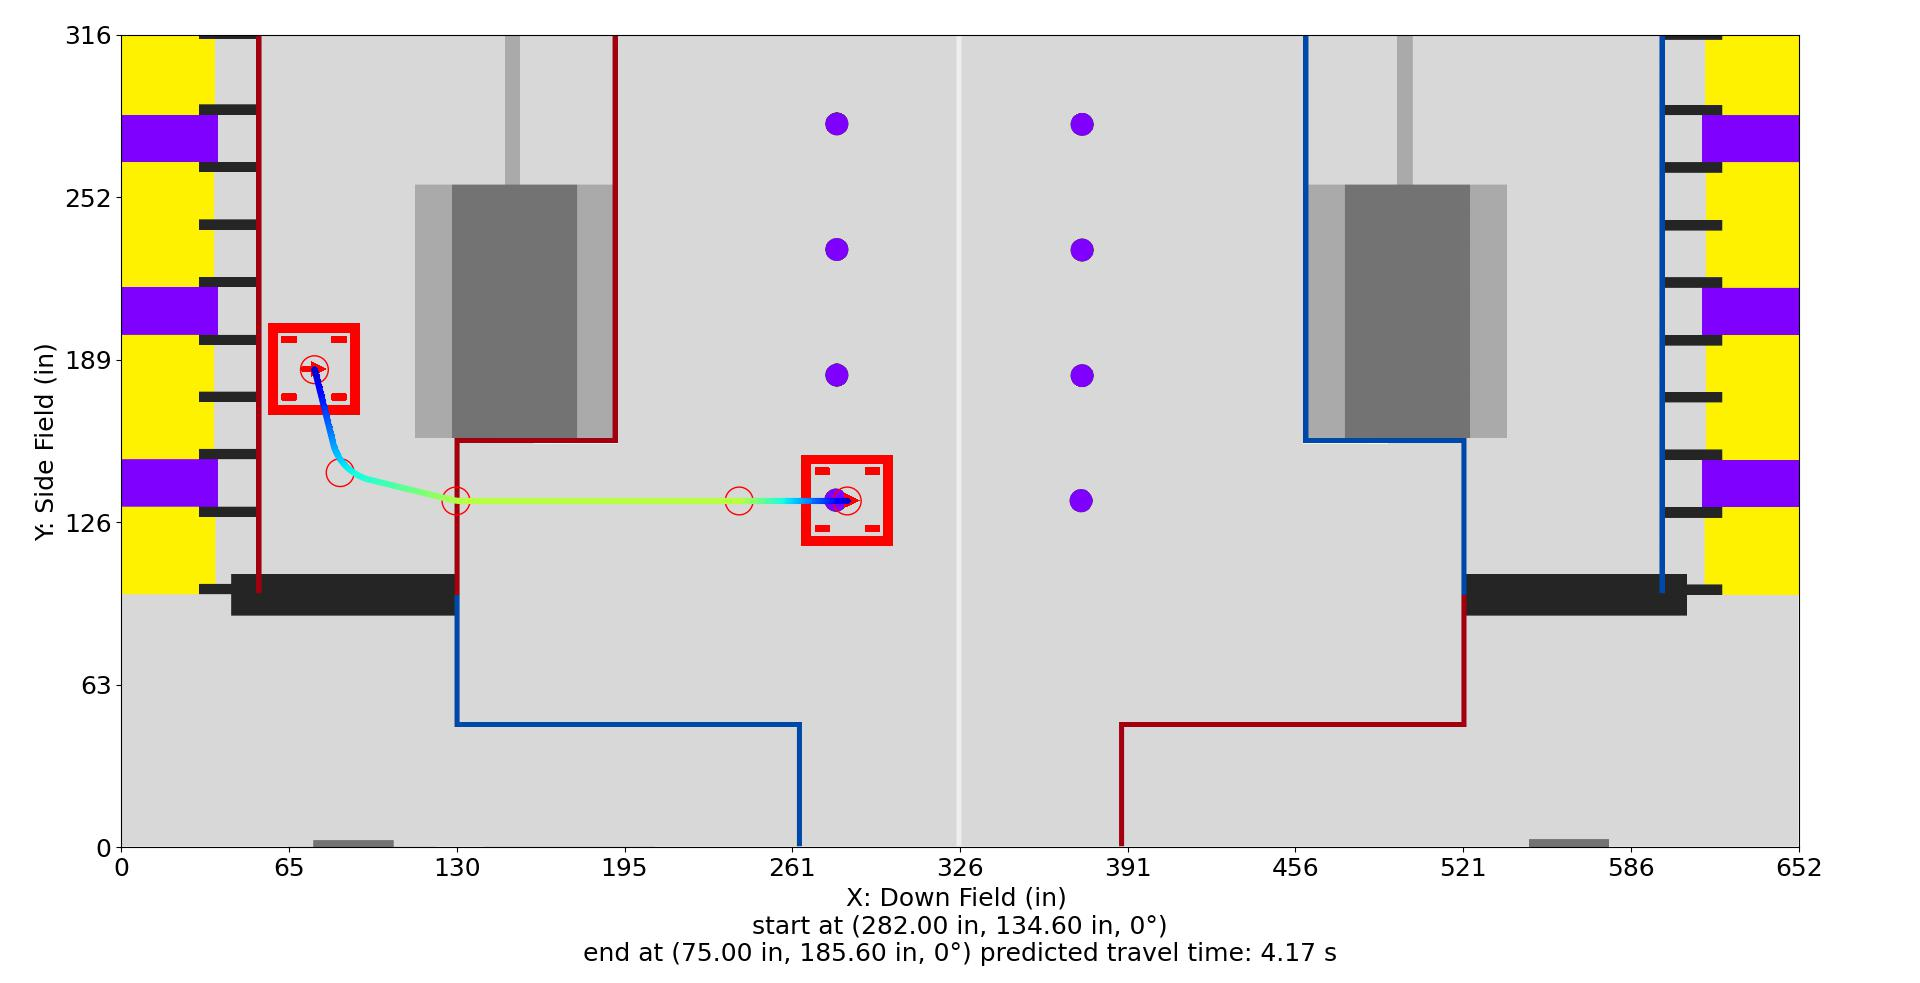

Source data for this figure (header and first rows):
Distance (in), Time (s), X (in), Y (in), Velocity (in/s), Orientation (deg), Touch, Rotational Velocity (deg/s), Way X (in), Way Y (in), Way Velocity (in/s), Way Orientation (deg), Way Turn Radius (in), Touch this Point
0.0, 0.0, 282.0, 134.6, 12.0, 0.0, 0, 0.0, 282.0, 134.6, 12.0, 0.0, 3.0, 0
1.0, 0.07692, 281.0, 134.6, 14.0, 0.0, 0, 0.0, 240.0, 134.6, 96.0, 0.0, 3.0, 0
2.0, 0.1436, 280.0, 134.6, 16.0, 0.0, 0, 0.0, 130.0, 134.6, 96.0, 0.0, 20.0, 0
3.0, 0.2024, 279.0, 134.6, 18.0, 0.0, 0, 0.0, 85.0, 145.6, 60.0, 0.0, 20.0, 0
4.0, 0.255, 278.0, 134.6, 20.0, 0.0, 0, 0.0, 75.0, 185.6, 12.0, 0.0, 3.0, 0
5.0, 0.3027, 277.0, 134.6, 22.0, 0.0, 0, 0.0, , , , , , 
6.0, 0.3461, 276.0, 134.6, 24.0, 0.0, 0, 0.0, , , , , , 
7.0, 0.3861, 275.0, 134.6, 26.0, 0.0, 0, -0.0, , , , , , 
8.0, 0.4232, 274.0, 134.6, 28.0, 0.0, 0, -0.0, , , , , , 
9.0, 0.4577, 273.0, 134.6, 30.0, 0.0, 0, -0.0, , , , , , 
10.0, 0.4899, 272.0, 134.6, 32.0, 0.0, 0, -0.0, , , , , , 
11.0, 0.5202, 271.0, 134.6, 34.0, 0.0, 0, -0.0, , , , , , 
12.0, 0.5488, 270.0, 134.6, 36.0, 0.0, 0, -0.0, , , , , , 
13.0, 0.5758, 269.0, 134.6, 38.0, 0.0, 0, -0.0, , , , , , 
14.0, 0.6015, 268.0, 134.6, 40.0, 0.0, 0, -0.0, , , , , , 
15.0, 0.6259, 267.0, 134.6, 42.0, 0.0, 0, -0.0, , , , , , 
16.0, 0.6491, 266.0, 134.6, 44.0, 0.0, 0, -0.0, , , , , , 
17.0, 0.6713, 265.0, 134.6, 46.0, 0.0, 0, -0.0, , , , , , 
18.0, 0.6926, 264.0, 134.6, 48.0, 0.0, 0, 0.0, , , , , , 
19.0, 0.713, 263.0, 134.6, 50.0, 0.0, 0, 0.0, , , , , , 
20.0, 0.7326, 262.0, 134.6, 52.0, 0.0, 0, 0.0, , , , , , 
21.0, 0.7515, 261.0, 134.6, 54.0, 0.0, 0, 0.0, , , , , , 
22.0, 0.7697, 260.0, 134.6, 56.0, 0.0, 0, 0.0, , , , , , 
23.0, 0.7872, 259.0, 134.6, 58.0, 0.0, 0, 0.0, , , , , , 
24.0, 0.8042, 258.0, 134.6, 60.0, 0.0, 0, 0.0, , , , , , 
25.0, 0.8206, 257.0, 134.6, 62.0, 0.0, 0, 0.0, , , , , , 
26.0, 0.8364, 256.0, 134.6, 64.0, 0.0, 0, 0.0, , , , , , 
27.0, 0.8518, 255.0, 134.6, 66.0, 0.0, 0, 0.0, , , , , , 
28.0, 0.8667, 254.0, 134.6, 68.0, 0.0, 0, 0.0, , , , , , 
29.0, 0.8812, 253.0, 134.6, 70.0, 0.0, 0, 0.0, , , , , , 
30.0, 0.8953, 252.0, 134.6, 72.0, 0.0, 0, 0.0, , , , , , 
31.0, 0.909, 251.0, 134.6, 74.0, 0.0, 0, 0.0, , , , , , 
32.0, 0.9224, 250.0, 134.6, 76.0, 0.0, 0, 0.0, , , , , , 
33.0, 0.9353, 249.0, 134.6, 78.0, 0.0, 0, 0.0, , , , , , 
34.0, 0.948, 248.0, 134.6, 80.0, 0.0, 0, 0.0, , , , , , 
35.0, 0.9603, 247.0, 134.6, 82.0, 0.0, 0, 0.0, , , , , , 
36.0, 0.9724, 246.0, 134.6, 84.0, 0.0, 0, 0.0, , , , , , 
37.0, 0.9842, 245.0, 134.6, 86.0, 0.0, 0, 0.0, , , , , , 
38.0, 0.9956, 244.0, 134.6, 88.0, 0.0, 0, 0.0, , , , , , 
39.0, 1.007, 243.0, 134.6, 90.0, 0.0, 0, 0.0, , , , , , 
40.0, 1.018, 242.0, 134.6, 92.0, 0.0, 0, 0.0, , , , , , 
41.0, 1.029, 241.0, 134.6, 94.0, 0.0, 0, 0.0, , , , , , 
42.0, 1.039, 240.0, 134.6, 95.25, 0.0, 0, 0.0, , , , , , 
43.0, 1.05, 239.0, 134.6, 96.0, 0.0, 0, 0.0, , , , , , 
44.0, 1.06, 238.0, 134.6, 96.0, 0.0, 0, 0.0, , , , , , 
45.0, 1.07, 237.0, 134.6, 96.0, 0.0, 0, 0.0, , , , , , 
46.0, 1.081, 236.0, 134.6, 96.0, 0.0, 0, 0.0, , , , , , 
47.0, 1.091, 235.0, 134.6, 96.0, 0.0, 0, 0.0, , , , , , 
48.0, 1.102, 234.0, 134.6, 96.0, 0.0, 0, 0.0, , , , , , 
49.0, 1.112, 233.0, 134.6, 96.0, 0.0, 0, 0.0, , , , , , 
50.0, 1.123, 232.0, 134.6, 96.0, 0.0, 0, 0.0, , , , , , 
51.0, 1.133, 231.0, 134.6, 96.0, 0.0, 0, 0.0, , , , , , 
52.0, 1.143, 230.0, 134.6, 96.0, 0.0, 0, 0.0, , , , , , 
53.0, 1.154, 229.0, 134.6, 96.0, 0.0, 0, 0.0, , , , , , 
54.0, 1.164, 228.0, 134.6, 96.0, 0.0, 0, 0.0, , , , , , 
55.0, 1.175, 227.0, 134.6, 96.0, 0.0, 0, 0.0, , , , , , 
56.0, 1.185, 226.0, 134.6, 96.0, 0.0, 0, 0.0, , , , , , 
57.0, 1.195, 225.0, 134.6, 96.0, 0.0, 0, 0.0, , , , , , 
58.0, 1.206, 224.0, 134.6, 96.0, 0.0, 0, 0.0, , , , , , 
59.0, 1.216, 223.0, 134.6, 96.0, 0.0, 0, 0.0, , , , , , 
... 179 more rows
